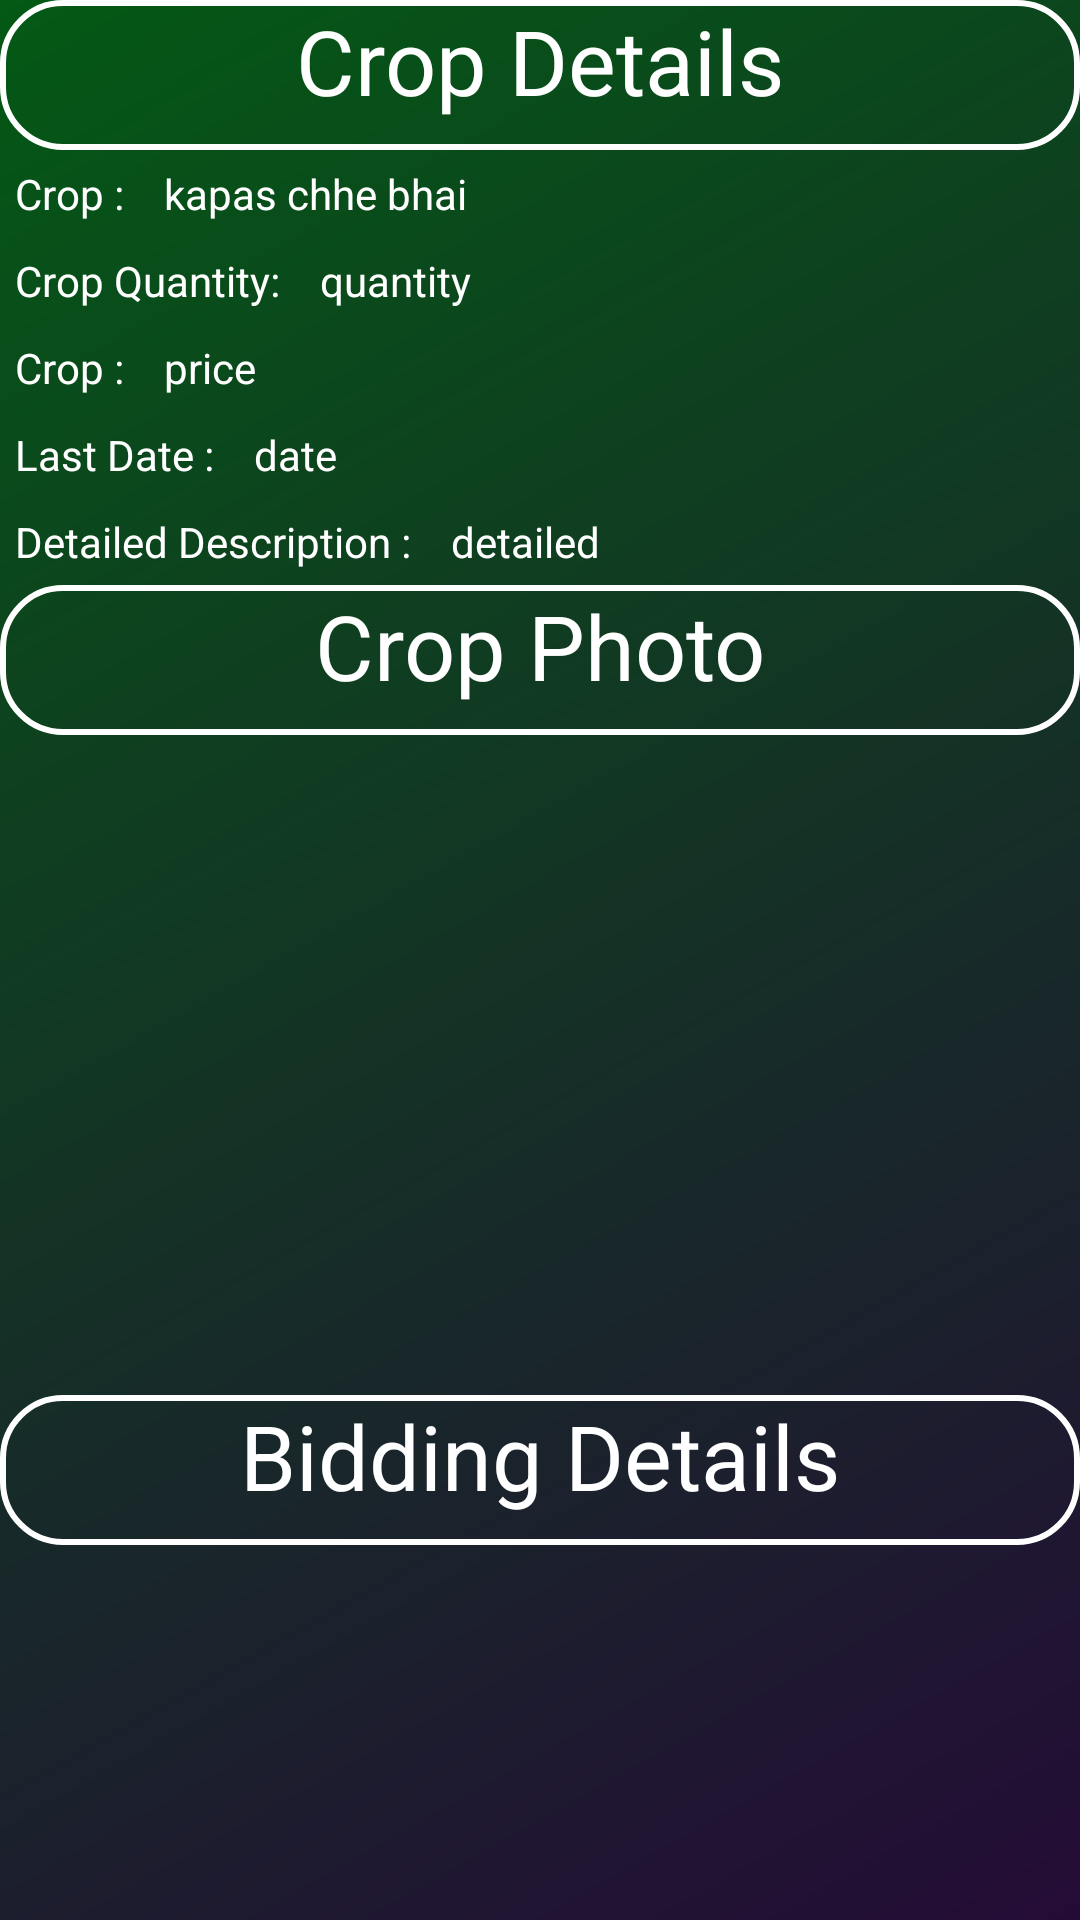

Write the Android layout XML for this screen, with the resource values it uses.
<!-- AndroidManifest.xml: application theme AppTheme -->
<!-- res/layout/activity_crop_details.xml -->
<?xml version="1.0" encoding="utf-8"?>
<LinearLayout xmlns:android="http://schemas.android.com/apk/res/android"
    xmlns:app="http://schemas.android.com/apk/res-auto"
    xmlns:tools="http://schemas.android.com/tools"
    android:layout_width="match_parent"
    android:layout_height="match_parent"
    android:orientation="vertical"
    android:background="@drawable/backgroundmain"
    tools:context=".CropDetailsActivity">

<LinearLayout
    android:background="@drawable/custombtnmain"
    android:layout_width="match_parent"
    android:layout_height="50dp">


    <TextView
        android:layout_width="match_parent"
        android:layout_height="wrap_content"
        android:textColor="#FFFF"
        android:textSize="30dp"
        android:textAlignment="center"
        android:text="Crop Details"/>

</LinearLayout>

    <LinearLayout
        android:layout_width="match_parent"
        android:layout_height="wrap_content"
        android:orientation="horizontal">

        <TextView
            style="@style/Text14"
            android:padding="5dp"
            android:text="Crop : "
            android:textColor="#FFFF" />

        <TextView
            android:id="@+id/cropdetails_crop"
            style="@style/Text14"
            android:padding="5dp"
            android:text="kapas chhe bhai"
            android:textColor="#FFFF" />

    </LinearLayout>

    <LinearLayout
        android:layout_width="match_parent"
        android:layout_height="wrap_content"
        android:orientation="horizontal">

        <TextView
            style="@style/Text14"
            android:padding="5dp"
            android:text="Crop Quantity: "
            android:textColor="#FFFF" />

        <TextView
            android:id="@+id/cropdetails_quantity"
            style="@style/Text14"
            android:padding="5dp"
            android:text="quantity"
            android:textColor="#FFFF" />

    </LinearLayout>

    <LinearLayout
        android:layout_width="match_parent"
        android:layout_height="wrap_content"
        android:orientation="horizontal">

        <TextView
            style="@style/Text14"
            android:padding="5dp"
            android:text="Crop : "
            android:textColor="#FFFF" />

        <TextView
            android:id="@+id/cropdetails_price"
            style="@style/Text14"
            android:padding="5dp"
            android:text="price"
            android:textColor="#FFFF" />

    </LinearLayout>

    <LinearLayout
        android:layout_width="match_parent"
        android:layout_height="wrap_content"
        android:orientation="horizontal">

        <TextView
            style="@style/Text14"
            android:padding="5dp"
            android:text="Last Date : "
            android:textColor="#FFFF" />

        <TextView
            android:id="@+id/cropdetails_date"
            style="@style/Text14"
            android:padding="5dp"
            android:text="date"
            android:textColor="#FFFF" />

    </LinearLayout>

    <LinearLayout
        android:layout_width="match_parent"
        android:layout_height="wrap_content"
        android:orientation="horizontal">

        <TextView
            style="@style/Text14"
            android:padding="5dp"
            android:text="Detailed Description : "
            android:textColor="#FFFF" />

        <TextView
            android:id="@+id/cropdetails_details"
            style="@style/Text14"
            android:padding="5dp"
            android:text="detailed"
            android:textColor="#FFFF" />

    </LinearLayout>
    <LinearLayout
        android:background="@drawable/custombtnmain"
        android:layout_width="match_parent"
        android:layout_height="50dp">


        <TextView
            android:layout_width="match_parent"
            android:layout_height="wrap_content"
            android:textColor="#FFFF"
            android:textSize="30dp"
            android:textAlignment="center"
            android:text="Crop Photo"/>

    </LinearLayout>

    <ImageView
        android:id="@+id/cropimage"
        android:layout_gravity="center"
        android:layout_width="220dp"
        android:layout_height="220dp"/>

    <LinearLayout
        android:background="@drawable/custombtnmain"
        android:layout_width="match_parent"
        android:layout_height="50dp">


        <TextView
            android:layout_width="match_parent"
            android:layout_height="wrap_content"
            android:textColor="#FFFF"
            android:textSize="30dp"
            android:textAlignment="center"
            android:text="Bidding Details"/>

    </LinearLayout>


    <androidx.recyclerview.widget.RecyclerView
        android:id="@+id/cropdetails_bidlist"
        android:layout_width="match_parent"
        android:layout_height="150dp" />

    <LinearLayout
        android:orientation="horizontal"
        android:layout_width="match_parent"
        android:layout_height="50dp">


        <EditText
            android:id="@+id/crop_details_makeprice"
            android:layout_weight="0.7"
            android:hint="Price to Bid"
            android:background="@drawable/custombtnmain"
            android:textColorHint="#FFFF"
           android:padding="13dp"
            android:inputType="numberDecimal"
            android:layout_width="wrap_content"
            android:layout_height="wrap_content"/>

        <Button
            android:layout_weight="0.3"
            android:id="@+id/cropdetails_makebid"
            android:background="@drawable/custombtnmain"
            android:textColor="#FFFFFF"
            android:textColorHint="#ffff"
            android:layout_width="wrap_content"
            android:layout_height="wrap_content"
            android:text="Make Bid" />

    </LinearLayout>

</LinearLayout>
<!-- resources referenced by this layout -->
<resources>
  <!-- drawable backgroundmain (drawable) -->
  <?xml version="1.0" encoding="utf-8"?>
  <shape xmlns:android="http://schemas.android.com/apk/res/android">
      <gradient
          android:angle="135"
          android:endColor="#045915"
          android:startColor="#240b36"
          android:type="linear" />
  </shape>
  <!-- drawable custombtnmain (drawable) -->
  <?xml version="1.0" encoding="utf-8"?>
  <selector xmlns:android="http://schemas.android.com/apk/res/android">
      <item >
          <shape android:shape="rectangle">
              <stroke android:color="#FFFF"
                  android:width="2dp"
                  />
              <corners android:radius="20dp"/>
          </shape>
      </item>
  </selector>
  <style name="Text14">
          <item name="android:layout_gravity">center</item>
          <item name="android:layout_width">wrap_content</item>
          <item name="android:layout_height">wrap_content</item>
          <item name="android:textSize">14dp</item>
          <item name="android:textColor">#FFFF</item>
          <item name="android:gravity">center</item>
      </style>
  <style name="AppTheme" parent="Theme.AppCompat.Light.DarkActionBar">
          
          <item name="colorPrimary">@color/colorPrimary</item>
          <item name="colorPrimaryDark">@color/colorPrimaryDark</item>
          <item name="colorAccent">@color/colorAccent</item>
      </style>
  <color name="colorPrimary">#033020</color>
  <color name="colorPrimaryDark">#1BBC53</color>
  <color name="colorAccent">#4A2404</color>
</resources>
